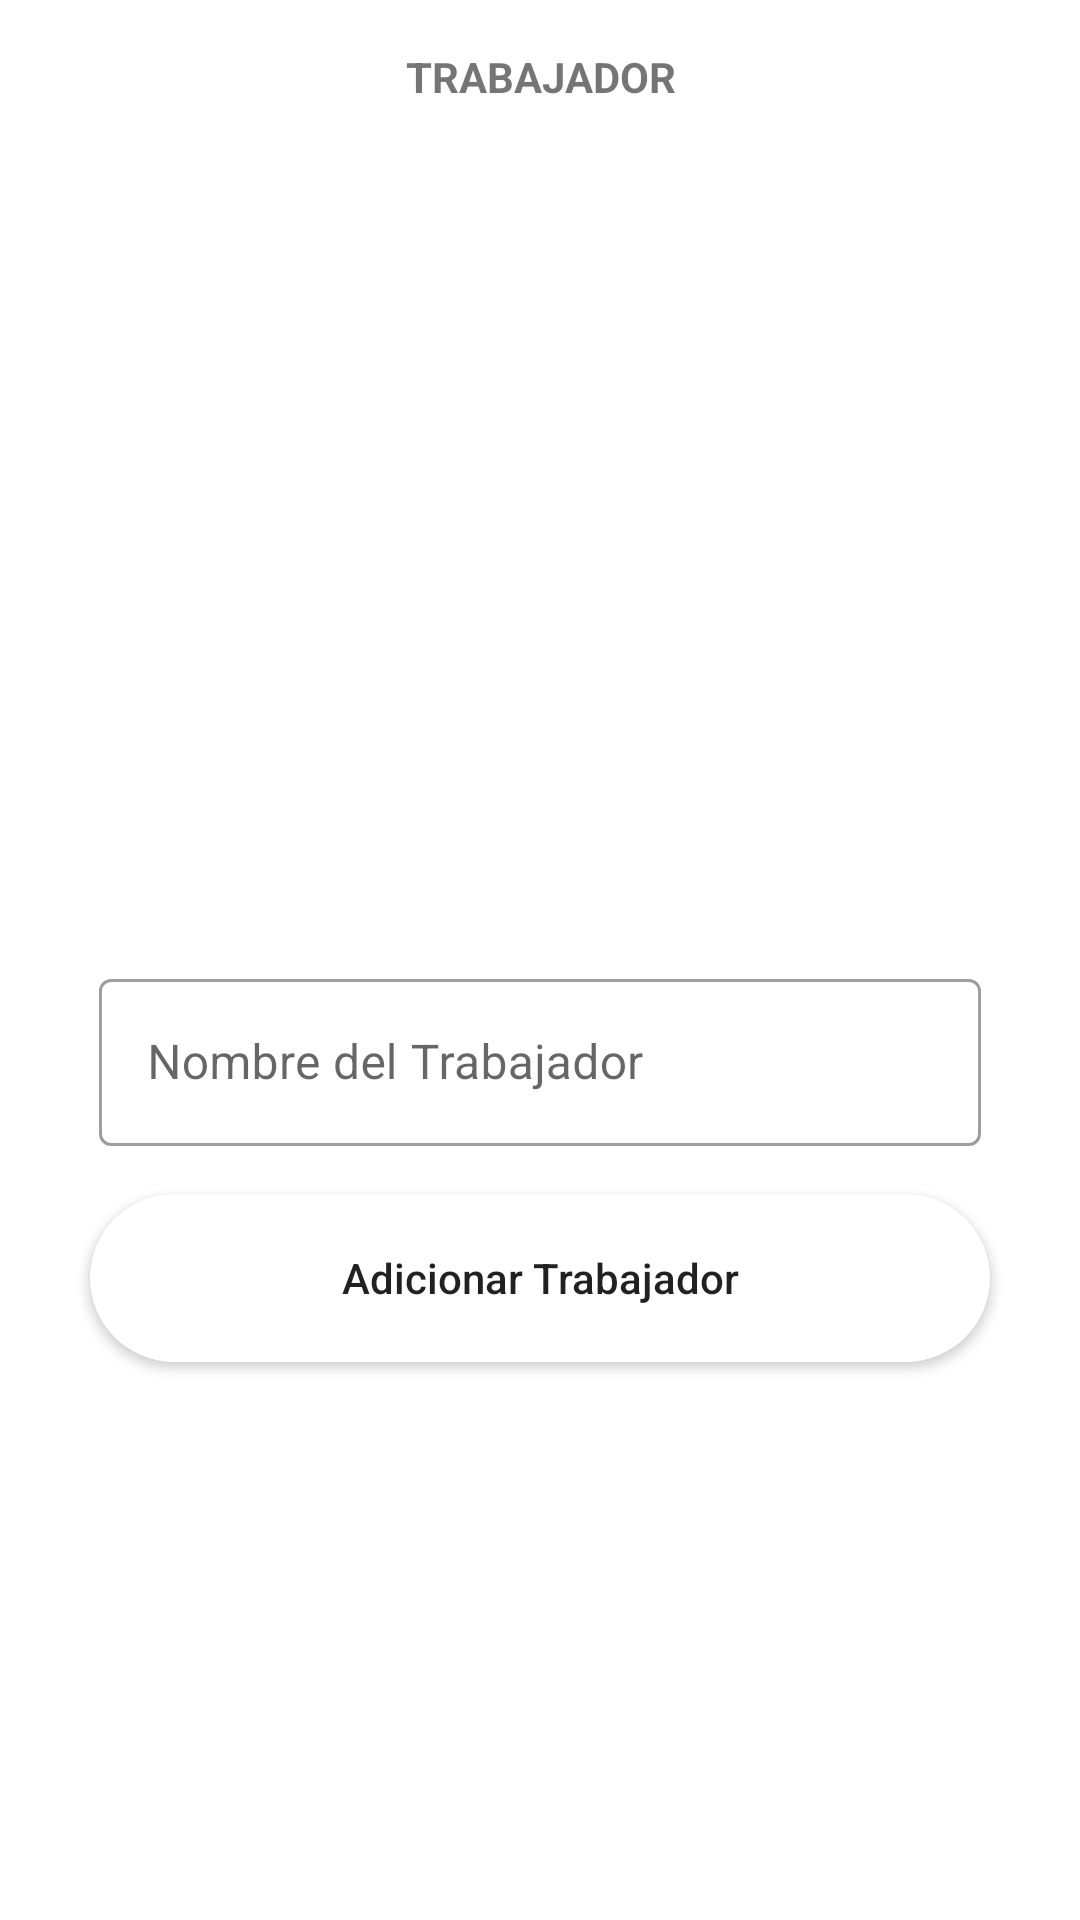

This screen was rendered from an Android layout file. Write that file and the resources it references.
<!-- AndroidManifest.xml: application theme Theme.AgroEcologico -->
<!-- res/layout/activity_vendor_add_worker.xml -->
<?xml version="1.0" encoding="utf-8"?>
<androidx.constraintlayout.widget.ConstraintLayout xmlns:android="http://schemas.android.com/apk/res/android"
    xmlns:app="http://schemas.android.com/apk/res-auto"
    xmlns:tools="http://schemas.android.com/tools"
    android:layout_width="match_parent"
    android:layout_height="match_parent"
    tools:context=".VendorAddWorker">

    <TextView
        android:id="@+id/textViewTitleWorker"
        android:layout_width="match_parent"
        android:layout_height="wrap_content"
        android:text="Trabajador"
        android:textAllCaps="true"
        android:textStyle="bold"
        android:textAlignment="center"
        android:layout_margin="16dp"
        app:layout_constraintEnd_toEndOf="parent"
        app:layout_constraintStart_toStartOf="parent"
        app:layout_constraintTop_toTopOf="parent" />

    <ImageView
        android:id="@+id/imageViewAddImageWorker"
        android:layout_width="0dp"
        android:layout_height="0dp"
        app:layout_constraintDimensionRatio="H, 4:3"
        app:layout_constraintEnd_toEndOf="parent"
        app:layout_constraintStart_toStartOf="parent"
        app:layout_constraintTop_toBottomOf="@id/textViewTitleWorker" />

    <ImageButton
        android:id="@+id/imageButtonAddImageWorker"
        android:layout_width="0dp"
        android:layout_height="0dp"
        android:src="@drawable/ic_add"
        android:layout_marginTop="16dp"
        android:layout_marginLeft="@dimen/marginAuthDefault"
        android:layout_marginRight="@dimen/marginAuthDefault"
        android:background="?attr/selectableItemBackground"
        app:layout_constraintStart_toStartOf="@id/imageViewAddImageWorker"
        app:layout_constraintEnd_toEndOf="@id/imageViewAddImageWorker"
        app:layout_constraintTop_toTopOf="@id/imageViewAddImageWorker"
        app:layout_constraintBottom_toBottomOf="@id/imageViewAddImageWorker"/>

    <com.google.android.material.textfield.TextInputLayout
        android:id="@+id/textInputLayout"
        style="@style/Widget.MaterialComponents.TextInputLayout.OutlinedBox"
        android:layout_width="match_parent"
        android:layout_height="wrap_content"
        android:hint="Nombre del Trabajador"
        android:layout_marginLeft="@dimen/marginAuthDefault"
        android:layout_marginRight="@dimen/marginAuthDefault"
        android:layout_marginTop="16dp"
        app:layout_constraintTop_toBottomOf="@+id/imageViewAddImageWorker">

        <com.google.android.material.textfield.TextInputEditText
            android:id="@+id/WorkerName"
            android:layout_width="match_parent"
            android:layout_height="wrap_content"
            android:inputType="text" />

    </com.google.android.material.textfield.TextInputLayout>

    <Button
        android:id="@+id/buttonAddWorker"
        android:layout_width="@dimen/widthButton"
        android:layout_height="@dimen/heightButton"
        android:background="@drawable/round_button"
        android:text="Adicionar Trabajador"
        android:textAllCaps="false"
        android:layout_marginLeft="@dimen/marginAuthDefault"
        android:layout_marginTop="16dp"
        android:layout_marginRight="@dimen/marginAuthDefault"
        android:layout_marginBottom="16dp"
        app:layout_constraintEnd_toEndOf="parent"
        app:layout_constraintStart_toStartOf="parent"
        app:layout_constraintTop_toBottomOf="@+id/textInputLayout" />

</androidx.constraintlayout.widget.ConstraintLayout>
<!-- resources referenced by this layout -->
<resources>
  <dimen name="heightButton">56dp</dimen>
  <dimen name="marginAuthDefault">33dp</dimen>
  <dimen name="widthButton">300dp</dimen>
  <!-- drawable round_button (drawable) -->
  <?xml version="1.0" encoding="utf-8"?>
  <shape xmlns:android="http://schemas.android.com/apk/res/android">
      <solid android:color="#fff" />
      <corners android:radius="50dp"/>
  </shape>
  <style name="Theme.AgroEcologico" parent="Theme.MaterialComponents.DayNight.NoActionBar">
          
          <item name="colorPrimary">@color/purple_500</item>
          <item name="colorPrimaryVariant">@color/purple_700</item>
          <item name="colorOnPrimary">@color/white</item>
          
          <item name="colorSecondary">@color/teal_200</item>
          <item name="colorSecondaryVariant">@color/teal_700</item>
          <item name="colorOnSecondary">@color/black</item>
          
          <item name="android:statusBarColor" tools:targetApi="l">?attr/colorPrimaryVariant</item>
          
          
          <item name="android:windowContentTransitions">true</item>
  
          
          <item name="bottomSheetDialogTheme">@style/AppBottomSheetDialogTheme</item>
      </style>
  <color name="purple_500">#FF6200EE</color>
  <color name="purple_700">#FF3700B3</color>
  <color name="white">#FFFFFFFF</color>
  <color name="teal_200">#FF03DAC5</color>
  <color name="teal_700">#FF018786</color>
  <color name="black">#FF000000</color>
  <style name="AppBottomSheetDialogTheme" parent="Theme.Design.Light.BottomSheetDialog">
          <item name="bottomSheetStyle">@style/AppModalStyle</item>
      </style>
  <style name="AppModalStyle" parent="Widget.Design.BottomSheet.Modal">
          <item name="android:background">@drawable/rounded_dialog</item>
      </style>
</resources>
